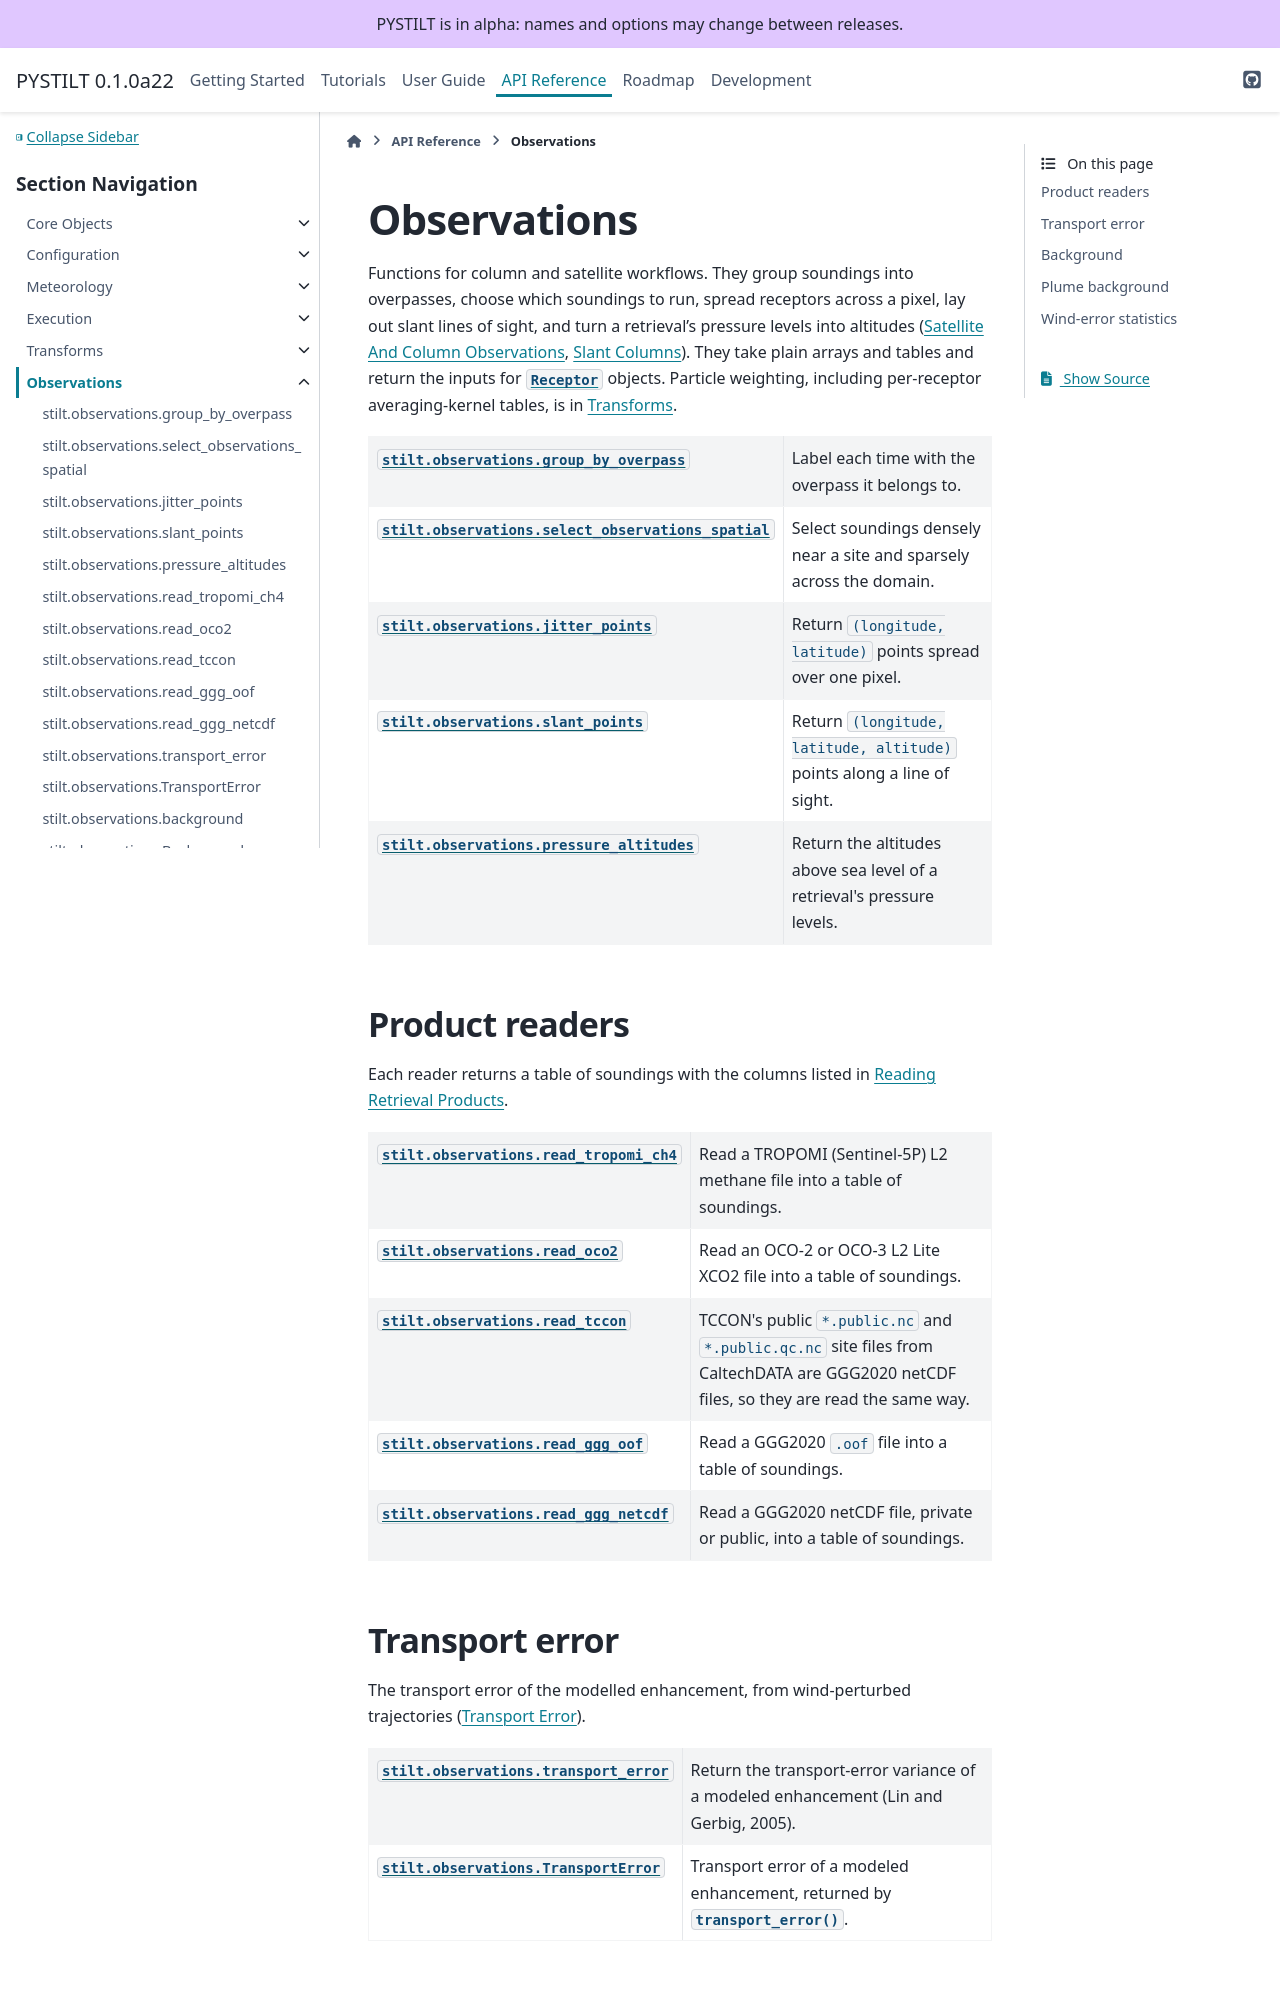

repository: jmineau/PYSTILT · page: 0.1.0a22/reference/observations.html · generator: sphinx

Observations
============

Functions for column and satellite workflows, and for mobile measurements
(below). They group soundings into overpasses, choose which soundings to
run, spread releases across a pixel, lay out slant lines of sight, and
turn a retrieval's pressure levels into altitudes (:doc:`/tutorials/satellite_column`,
:doc:`/guides/slant_columns`). They take plain arrays and tables and return
the inputs for :class:`~stilt.Release` objects. Particle weighting,
including per-release averaging-kernel tables, is in :doc:`transforms`.

.. autosummary::
   :toctree: _api
   :nosignatures:

   stilt.observations.releases_from_soundings
   stilt.observations.group_by_overpass
   stilt.observations.select_observations_spatial
   stilt.observations.jitter_points
   stilt.observations.slant_points
   stilt.observations.pressure_altitudes
